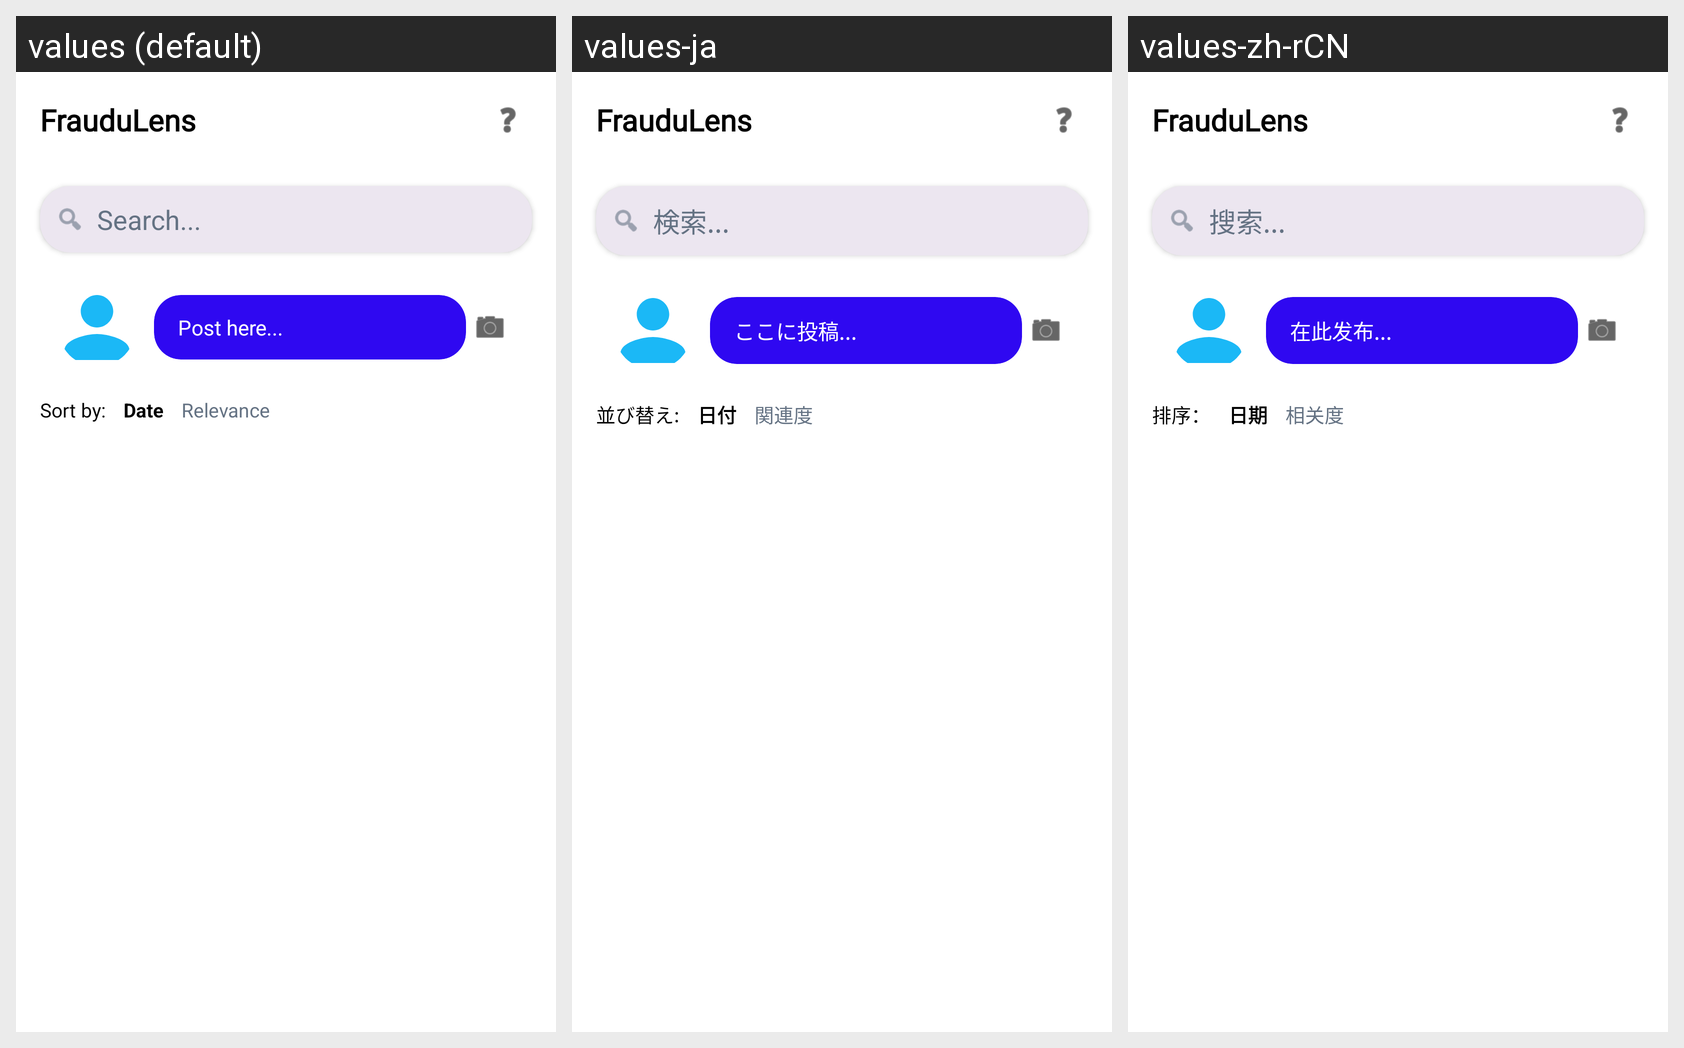

Strings drawn on this Android screen and how each of the app's shown locales translates them:
Android screen res/layout/fragment_community.xml rendered under 3 locales, left to right: values (default), values-ja, values-zh-rCN. Device: Nexus 5 (rendered at 1080×1920; each locale shown at half size, 540×960, under a caption strip naming it); theme Theme.FrauduLens.
Strings drawn on this screen, with the default value and each locale's value (text and hints the layout hard-codes, and strings that could not be matched under every locale, appear in the picture but are not listed):

app_name
  values: FrauduLens
  values-ja: FrauduLens  [not translated; the default value is used]
  values-zh-rCN: FrauduLens  [not translated; the default value is used]

community_search_hint
  values: Search...
  values-ja: 検索...
  values-zh-rCN: 搜索...

community_post_here
  values: Post here...
  values-ja: ここに投稿...
  values-zh-rCN: 在此发布...

community_sort_by
  values: Sort by:
  values-ja: 並び替え:
  values-zh-rCN: 排序：

community_sort_date
  values: Date
  values-ja: 日付
  values-zh-rCN: 日期

community_sort_relevance
  values: Relevance
  values-ja: 関連度
  values-zh-rCN: 相关度
